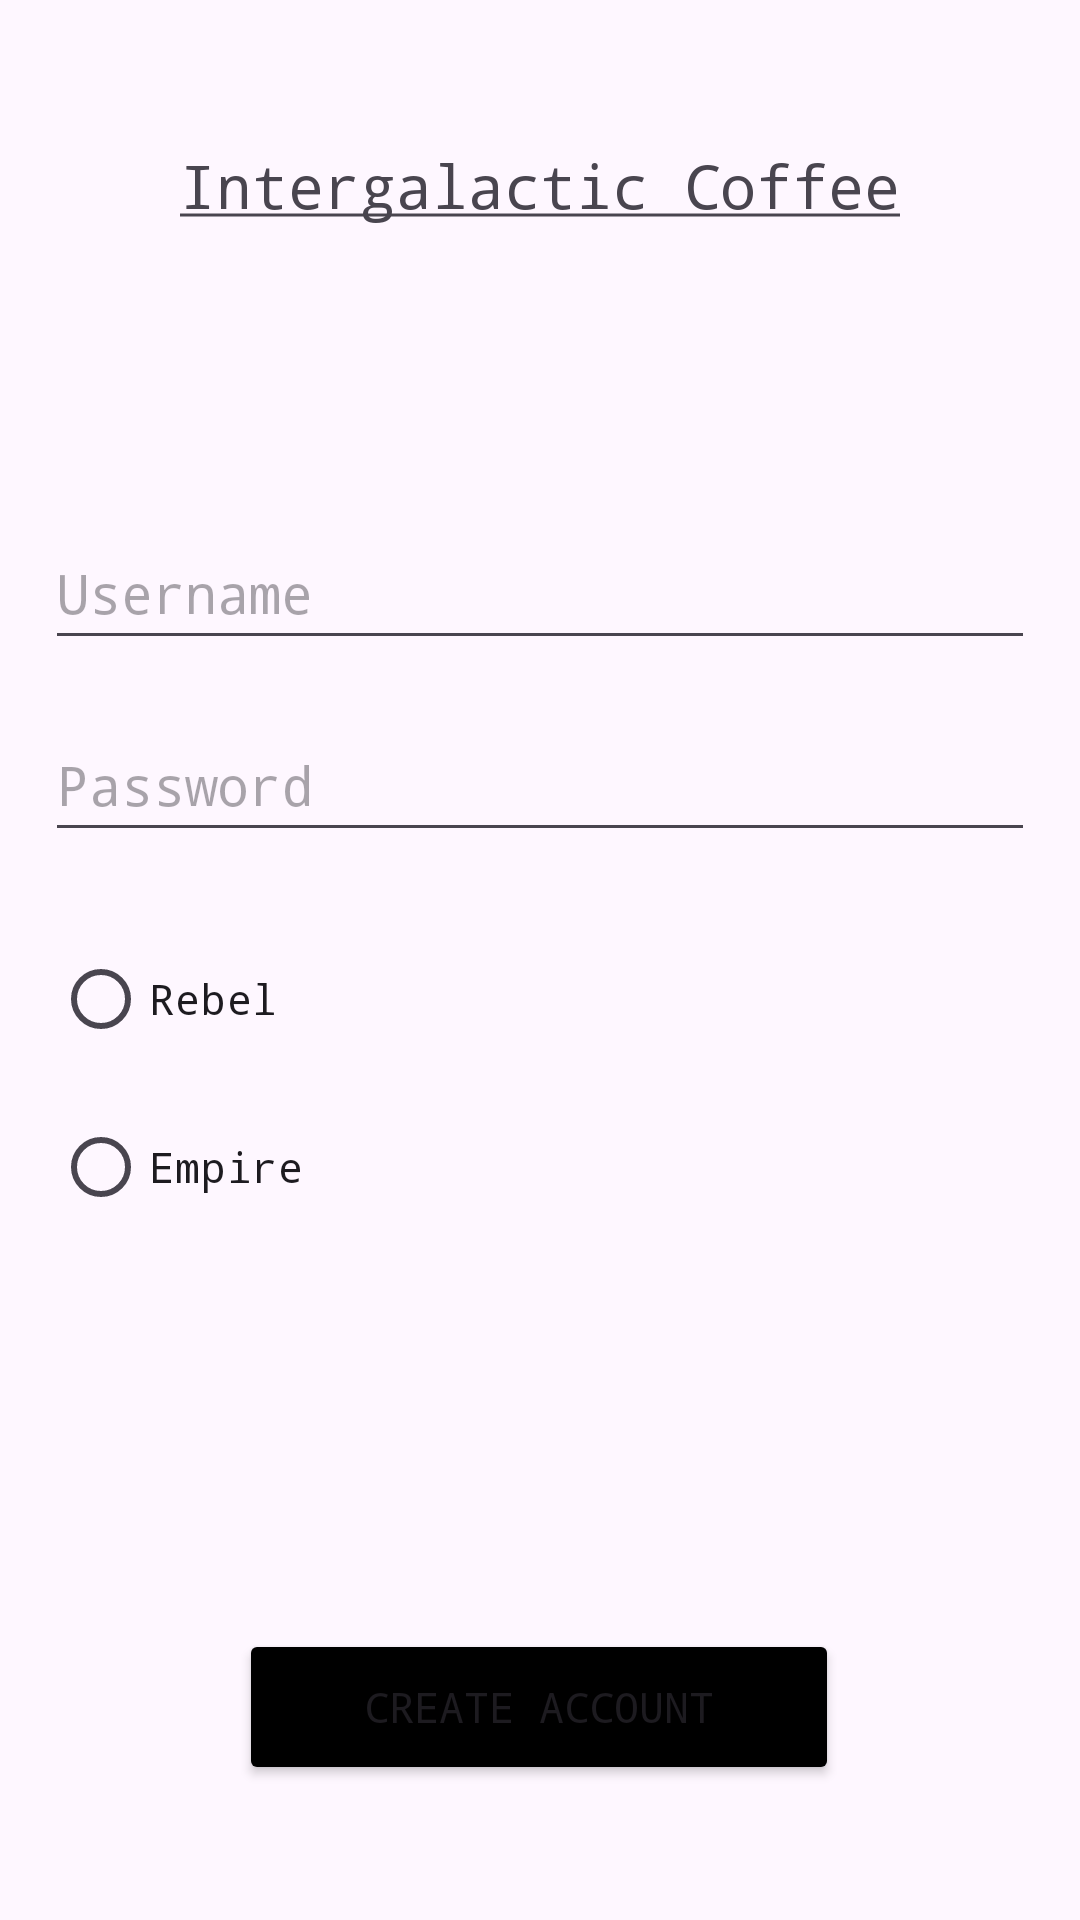

Produce the Android XML layout that renders to this screen, including the resource entries it uses.
<!-- AndroidManifest.xml: application theme Theme.IntergalacticCoffee -->
<!-- res/layout/activity_create_account.xml -->
<?xml version="1.0" encoding="utf-8"?>
<androidx.constraintlayout.widget.ConstraintLayout xmlns:android="http://schemas.android.com/apk/res/android"
    xmlns:app="http://schemas.android.com/apk/res-auto"
    xmlns:tools="http://schemas.android.com/tools"
    android:layout_width="match_parent"
    android:layout_height="match_parent"
    tools:context=".CreateAccountActivity">

    <TextView
        android:id="@+id/loginTitle_textView"
        android:layout_width="332dp"
        android:layout_height="60dp"
        android:layout_marginTop="32dp"
        android:fontFamily="monospace"
        android:gravity="center"
        android:text="@string/loginTitle_textView"
        android:textSize="20sp"
        app:layout_constraintEnd_toEndOf="parent"
        app:layout_constraintStart_toStartOf="parent"
        app:layout_constraintTop_toTopOf="parent" />

    <EditText
        android:id="@+id/username_editTextText"
        android:layout_width="330dp"
        android:layout_height="48dp"
        android:layout_marginTop="80dp"
        android:ems="10"
        android:hint="@string/username_editTextText"
        android:inputType="text"
        android:fontFamily="monospace"
        app:layout_constraintEnd_toEndOf="parent"
        app:layout_constraintStart_toStartOf="parent"
        app:layout_constraintTop_toBottomOf="@+id/loginTitle_textView" />

    <EditText
        android:id="@+id/password_editTextTextPassword"
        android:layout_width="330dp"
        android:layout_height="48dp"
        android:layout_marginTop="16dp"
        android:ems="10"
        android:fontFamily="monospace"
        android:hint="@string/password_editTextTextPassword"
        android:inputType="textPassword"
        app:layout_constraintEnd_toEndOf="parent"
        app:layout_constraintStart_toStartOf="parent"
        app:layout_constraintTop_toBottomOf="@+id/username_editTextText" />

    <RadioGroup
        android:id="@+id/Allegiance_radioGroup"
        android:layout_width="319dp"
        android:layout_height="119dp"
        android:layout_marginTop="20dp"
        app:layout_constraintEnd_toEndOf="parent"
        app:layout_constraintHorizontal_bias="0.434"
        app:layout_constraintStart_toStartOf="parent"
        app:layout_constraintTop_toBottomOf="@+id/password_editTextTextPassword">

        <RadioButton
            android:id="@+id/Rebel_RadioButton"
            android:layout_width="200dp"
            android:layout_height="48dp"
            android:layout_marginTop="5dp"
            android:fontFamily="monospace"
            android:text="Rebel"
            app:layout_constraintEnd_toEndOf="parent"
            app:layout_constraintHorizontal_bias="0.189"
            app:layout_constraintStart_toStartOf="parent"
            app:layout_constraintTop_toBottomOf="@+id/password_editTextTextPassword" />

        <RadioButton
            android:id="@+id/Empire_RadioButton"
            android:layout_width="200dp"
            android:layout_height="48dp"
            android:layout_marginTop="8dp"
            android:fontFamily="monospace"
            android:text="Empire"
            app:layout_constraintEnd_toEndOf="parent"
            app:layout_constraintHorizontal_bias="0.189"
            app:layout_constraintStart_toStartOf="parent"
            app:layout_constraintTop_toBottomOf="@+id/Rebel_RadioButton" />
    </RadioGroup>

    <Button
        android:id="@+id/createAccount_button"
        android:layout_width="200dp"
        android:layout_height="52dp"
        android:layout_marginTop="120dp"
        android:backgroundTint="@color/black"
        android:fontFamily="monospace"
        android:text="@string/createAccount_button"
        app:layout_constraintEnd_toEndOf="parent"
        app:layout_constraintHorizontal_bias="0.497"
        app:layout_constraintStart_toStartOf="parent"
        app:layout_constraintTop_toBottomOf="@+id/Allegiance_radioGroup" />


</androidx.constraintlayout.widget.ConstraintLayout>
<!-- resources referenced by this layout -->
<resources>
  <string name="createAccount_button">Create Account</string>
  <string name="loginTitle_textView"><u>Intergalactic Coffee</u></string>
  <string name="password_editTextTextPassword">Password</string>
  <string name="username_editTextText">Username</string>
  <style name="Theme.IntergalacticCoffee" parent="Base.Theme.IntergalacticCoffee" />
  <style name="Base.Theme.IntergalacticCoffee" parent="Theme.Material3.DayNight.NoActionBar">
          
          
      </style>
  <!-- not gathered from this repository: default colours our renderer supplied (Android Studio template values) -->
  <color name="black">#FF000000</color>
</resources>
